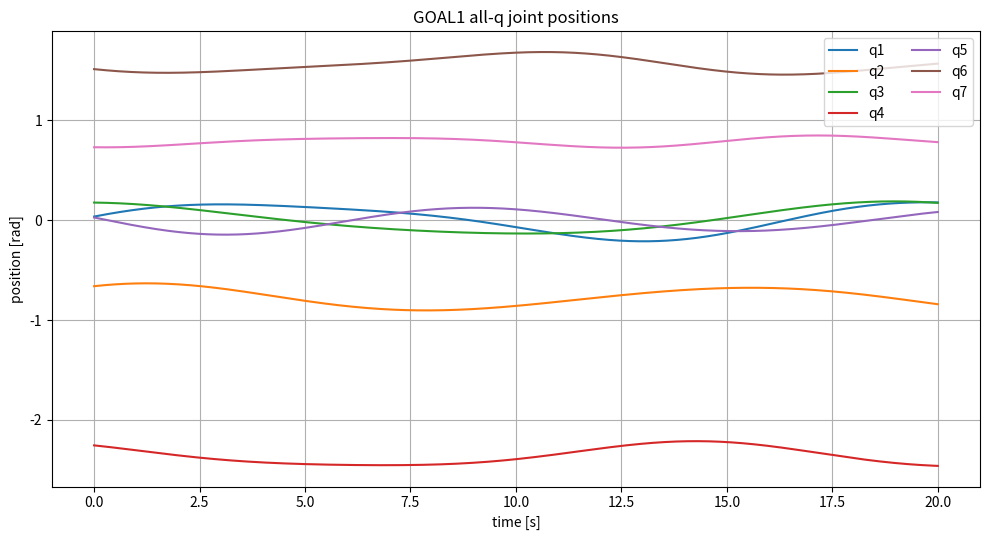
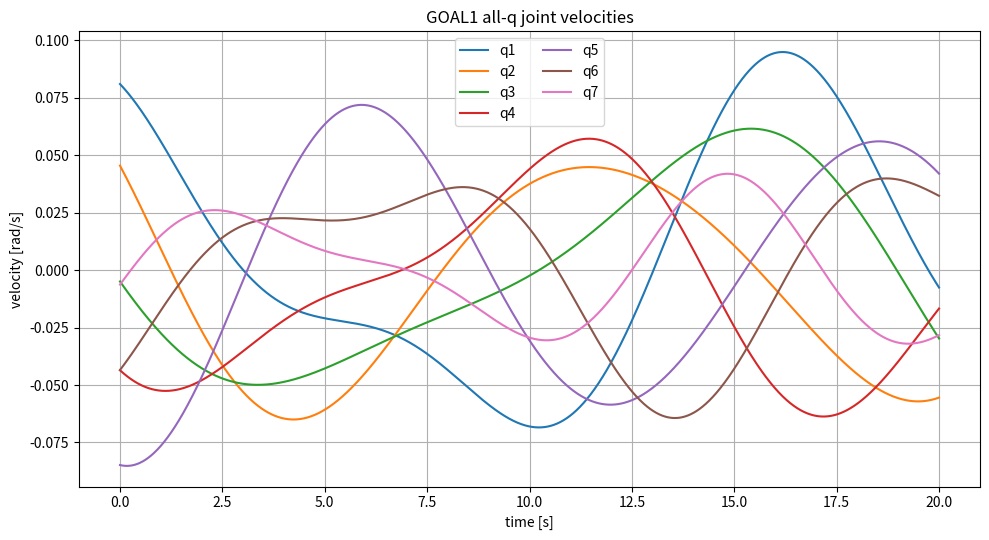
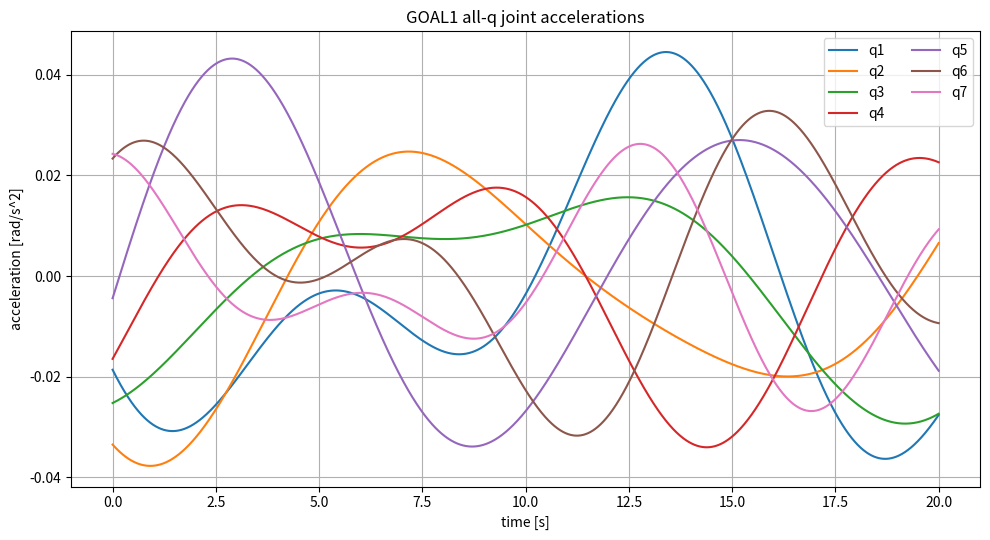

Python code for these plots, in order:
#!/usr/bin/env python3
"""Generate an offline GOAL1 all-q joint-space trajectory.

This script is intentionally offline-only. It does not import ROS2, launch a
controller, connect to Franka, publish commands, enable GP, or modify runtime
control behavior.
"""

from __future__ import annotations

import argparse
import csv
import json
import math
import os
import sys
from dataclasses import dataclass
from datetime import datetime, timezone
from pathlib import Path
from typing import Any


sys.dont_write_bytecode = True

DEFAULT_OUTPUT_DIR = Path("outputs/goal1_joint_trajectory")
DEFAULT_PREFIX = "goal1_allq_conservative"
JOINT_COUNT = 7


@dataclass(frozen=True)
class MultiSineProfile:
    name: str
    nominal_q: tuple[float, ...]
    amplitudes: tuple[tuple[float, ...], ...]
    frequencies: tuple[tuple[float, ...], ...]
    phases: tuple[tuple[float, ...], ...]


# 这是第一版 conservative profile：所有 q1..q7 都运动，但幅度和频率都很低。
# q7 也参与运动，不过幅度明显小于主要 joints，避免一开始把腕部姿态变化做得太激进。
CONSERVATIVE_PROFILE = MultiSineProfile(
    name="conservative",
    nominal_q=(0.0, -0.785398163, 0.0, -2.35619449, 0.0, 1.570796327, 0.785398163),
    amplitudes=(
        (0.18, 0.04),
        (0.14, 0.035),
        (0.16, 0.03),
        (0.12, 0.025),
        (0.14, 0.03),
        (0.10, 0.025),
        (0.05, 0.015),
    ),
    frequencies=(
        (0.060, 0.115),
        (0.075, 0.100),
        (0.055, 0.095),
        (0.065, 0.120),
        (0.085, 0.105),
        (0.070, 0.130),
        (0.090, 0.145),
    ),
    phases=(
        (0.0, 1.1),
        (0.7, 1.8),
        (1.4, 2.5),
        (2.1, 3.2),
        (2.8, 3.9),
        (3.5, 4.6),
        (4.2, 5.3),
    ),
)

SPATIAL_RICH_PROFILE = MultiSineProfile(
    name="spatial_rich",
    nominal_q=(0.0, -0.785398163, 0.0, -2.35619449, 0.0, 1.570796327, 0.785398163),
    amplitudes=(
        (0.24, 0.070, 0.025),
        (0.17, 0.055, 0.025),
        (0.22, 0.060, 0.025),
        (0.13, 0.045, 0.020),
        (0.18, 0.055, 0.025),
        (0.12, 0.040, 0.020),
        (0.07, 0.025, 0.012),
    ),
    frequencies=(
        (0.044, 0.110, 0.175),
        (0.052, 0.128, 0.168),
        (0.039, 0.116, 0.182),
        (0.047, 0.104, 0.158),
        (0.061, 0.121, 0.171),
        (0.055, 0.137, 0.164),
        (0.073, 0.143, 0.188),
    ),
    phases=(
        (0.0, 1.4, 3.1),
        (0.9, 2.6, 4.4),
        (1.8, 3.5, 5.2),
        (2.7, 4.3, 0.7),
        (3.6, 5.1, 1.6),
        (4.5, 0.8, 2.5),
        (5.4, 1.7, 3.4),
    ),
)

PROFILES = {
    "conservative": CONSERVATIVE_PROFILE,
    "spatial_rich": SPATIAL_RICH_PROFILE,
}

# 这些 limits 只用于 offline preliminary screening。正式仿真或真机前，必须用
# 项目配置和机器人实际 limits 重新确认。本脚本通过 safety check 只说明 CSV
# 自身在这些保守阈值下没有越界，不证明 controller tracking 或硬件安全。
POSITION_LOWER_LIMITS = (-2.80, -1.70, -2.80, -3.00, -2.80, 0.00, -2.80)
POSITION_UPPER_LIMITS = (2.80, 1.70, 2.80, -0.10, 2.80, 3.70, 2.80)
VELOCITY_LIMITS = (0.70, 0.70, 0.70, 0.70, 0.70, 0.70, 0.70)
ACCELERATION_LIMITS = (1.50, 1.50, 1.50, 1.50, 1.50, 1.50, 1.50)
JERK_LIMITS = (8.0, 8.0, 8.0, 8.0, 8.0, 8.0, 8.0)

SAFETY_CAVEATS = [
    "offline only",
    "no ROS replay",
    "no FK",
    "no controller integration",
    "no real robot validation",
    "not safe for direct Franka execution without later simulation and separate safety review",
]


def parse_args() -> argparse.Namespace:
    parser = argparse.ArgumentParser(
        description="Generate offline GOAL1 conservative all-q joint-space CSV, plots, and safety summary.",
    )
    parser.add_argument("--duration", type=float, default=20.0, help="Trajectory duration in seconds. Default: 20.0")
    parser.add_argument("--sample-rate", type=float, default=100.0, help="Sample rate in Hz. Default: 100.0")
    parser.add_argument("--output-dir", type=Path, default=DEFAULT_OUTPUT_DIR, help=f"Default: {DEFAULT_OUTPUT_DIR}")
    parser.add_argument("--prefix", default=DEFAULT_PREFIX, help=f"Output filename prefix. Default: {DEFAULT_PREFIX}")
    parser.add_argument("--include-jerk", action="store_true", help="Include analytic jerk columns, plot, and checks.")
    parser.add_argument("--no-plots", action="store_true", help="Skip PNG plot generation.")
    parser.add_argument("--fail-on-unsafe", action="store_true", help="Exit nonzero if any safety check fails.")
    parser.add_argument("--profile", default="conservative", choices=sorted(PROFILES), help="Trajectory profile.")
    return parser.parse_args()


def require_numpy() -> Any:
    try:
        import numpy as np
    except ModuleNotFoundError:
        print("Missing Python dependency: numpy", file=sys.stderr)
        print("Suggested install command: python3 -m pip install numpy", file=sys.stderr)
        raise
    return np


def require_matplotlib(output_dir: Path) -> Any:
    if "MPLCONFIGDIR" not in os.environ:
        mpl_config_dir = output_dir / ".matplotlib"
        mpl_config_dir.mkdir(parents=True, exist_ok=True)
        os.environ["MPLCONFIGDIR"] = str(mpl_config_dir)

    try:
        import matplotlib

        matplotlib.use("Agg")
        import matplotlib.pyplot as plt
    except ModuleNotFoundError:
        print("Missing Python dependency: matplotlib", file=sys.stderr)
        print("Suggested install command: python3 -m pip install matplotlib", file=sys.stderr)
        raise
    return plt


def validate_args(args: argparse.Namespace) -> None:
    if args.duration <= 0:
        raise ValueError("--duration must be positive")
    if args.sample_rate <= 0:
        raise ValueError("--sample-rate must be positive")
    if not args.prefix:
        raise ValueError("--prefix must be non-empty")


def validate_profile(profile: MultiSineProfile) -> None:
    for field_name in ("nominal_q", "amplitudes", "frequencies", "phases"):
        if len(getattr(profile, field_name)) != JOINT_COUNT:
            raise ValueError(f"profile {profile.name} has invalid {field_name} length")
    for joint_index in range(JOINT_COUNT):
        term_count = len(profile.amplitudes[joint_index])
        if term_count == 0:
            raise ValueError(f"profile {profile.name} q{joint_index + 1} has no sine terms")
        if len(profile.frequencies[joint_index]) != term_count or len(profile.phases[joint_index]) != term_count:
            raise ValueError(f"profile {profile.name} q{joint_index + 1} has inconsistent sine terms")


def generate_time(np: Any, duration: float, sample_rate: float) -> tuple[Any, float]:
    dt = 1.0 / sample_rate
    sample_count = int(math.floor(duration * sample_rate)) + 1
    return np.arange(sample_count, dtype=float) * dt, dt


def generate_trajectory(np: Any, time: Any, profile: MultiSineProfile, include_jerk: bool) -> dict[str, Any]:
    q = np.zeros((len(time), JOINT_COUNT), dtype=float)
    dq = np.zeros_like(q)
    ddq = np.zeros_like(q)
    jerk = np.zeros_like(q) if include_jerk else None

    for joint_index in range(JOINT_COUNT):
        q[:, joint_index] = profile.nominal_q[joint_index]
        for term_index, amplitude in enumerate(profile.amplitudes[joint_index]):
            frequency = profile.frequencies[joint_index][term_index]
            phase = profile.phases[joint_index][term_index]
            omega = 2.0 * math.pi * frequency
            angle = omega * time + phase

            q[:, joint_index] += amplitude * np.sin(angle)
            dq[:, joint_index] += amplitude * omega * np.cos(angle)
            ddq[:, joint_index] += -amplitude * omega**2 * np.sin(angle)
            if jerk is not None:
                jerk[:, joint_index] += -amplitude * omega**3 * np.cos(angle)

    return {"q": q, "dq": dq, "ddq": ddq, "jerk": jerk}


def columns_for_csv(include_jerk: bool) -> list[str]:
    columns = ["time"]
    for group in ("joint_pos", "joint_vel", "joint_acc"):
        columns.extend(f"{group}_{index}" for index in range(1, JOINT_COUNT + 1))
    if include_jerk:
        columns.extend(f"joint_jerk_{index}" for index in range(1, JOINT_COUNT + 1))
    return columns


def write_csv(path: Path, time: Any, trajectory: dict[str, Any], include_jerk: bool) -> None:
    columns = columns_for_csv(include_jerk)
    with path.open("w", newline="", encoding="utf-8") as stream:
        writer = csv.writer(stream)
        writer.writerow(columns)
        for row_index, t_value in enumerate(time):
            row = [f"{float(t_value):.9f}"]
            for key in ("q", "dq", "ddq"):
                row.extend(f"{float(value):.12f}" for value in trajectory[key][row_index, :])
            if include_jerk:
                row.extend(f"{float(value):.12f}" for value in trajectory["jerk"][row_index, :])
            writer.writerow(row)


def axis_stats(values: Any, np: Any) -> list[dict[str, float]]:
    result = []
    for joint_index in range(JOINT_COUNT):
        series = values[:, joint_index]
        min_value = float(np.min(series))
        max_value = float(np.max(series))
        result.append(
            {
                "min": min_value,
                "max": max_value,
                "range": max_value - min_value,
                "max_abs": float(np.max(np.abs(series))),
            }
        )
    return result


def check_limit(value: float, limit: float, tolerance: float = 1e-12) -> bool:
    return value <= limit + tolerance


def build_safety_summary(np: Any, trajectory: dict[str, Any], include_jerk: bool) -> tuple[list[dict[str, Any]], dict[str, Any]]:
    q_stats = axis_stats(trajectory["q"], np)
    dq_stats = axis_stats(trajectory["dq"], np)
    ddq_stats = axis_stats(trajectory["ddq"], np)
    jerk_stats = axis_stats(trajectory["jerk"], np) if include_jerk else None

    joint_summaries = []
    overall_safe = True
    for joint_index in range(JOINT_COUNT):
        position_ok = (
            q_stats[joint_index]["min"] >= POSITION_LOWER_LIMITS[joint_index] - 1e-12
            and q_stats[joint_index]["max"] <= POSITION_UPPER_LIMITS[joint_index] + 1e-12
        )
        velocity_ok = check_limit(dq_stats[joint_index]["max_abs"], VELOCITY_LIMITS[joint_index])
        acceleration_ok = check_limit(ddq_stats[joint_index]["max_abs"], ACCELERATION_LIMITS[joint_index])
        jerk_ok = None
        if include_jerk and jerk_stats is not None:
            jerk_ok = check_limit(jerk_stats[joint_index]["max_abs"], JERK_LIMITS[joint_index])

        checks = [position_ok, velocity_ok, acceleration_ok]
        if jerk_ok is not None:
            checks.append(jerk_ok)
        joint_safe = all(checks)
        overall_safe = overall_safe and joint_safe

        summary = {
            "joint": joint_index + 1,
            "position_min": q_stats[joint_index]["min"],
            "position_max": q_stats[joint_index]["max"],
            "position_range": q_stats[joint_index]["range"],
            "max_abs_velocity": dq_stats[joint_index]["max_abs"],
            "max_abs_acceleration": ddq_stats[joint_index]["max_abs"],
            "position_lower_limit": POSITION_LOWER_LIMITS[joint_index],
            "position_upper_limit": POSITION_UPPER_LIMITS[joint_index],
            "velocity_limit": VELOCITY_LIMITS[joint_index],
            "acceleration_limit": ACCELERATION_LIMITS[joint_index],
            "position_ok": position_ok,
            "velocity_ok": velocity_ok,
            "acceleration_ok": acceleration_ok,
            "joint_safe": joint_safe,
        }
        if include_jerk and jerk_stats is not None:
            summary.update(
                {
                    "max_abs_jerk": jerk_stats[joint_index]["max_abs"],
                    "jerk_limit": JERK_LIMITS[joint_index],
                    "jerk_ok": jerk_ok,
                }
            )
        joint_summaries.append(summary)

    safety_summary = {
        "position_check": all(item["position_ok"] for item in joint_summaries),
        "velocity_check": all(item["velocity_ok"] for item in joint_summaries),
        "acceleration_check": all(item["acceleration_ok"] for item in joint_summaries),
        "jerk_check": all(item.get("jerk_ok", True) for item in joint_summaries) if include_jerk else "not_requested",
        "overall_safety_status": "safe" if overall_safe else "unsafe",
    }
    return joint_summaries, safety_summary


def profile_terms(profile: MultiSineProfile) -> list[dict[str, Any]]:
    terms = []
    for joint_index in range(JOINT_COUNT):
        terms.append(
            {
                "joint": joint_index + 1,
                "nominal_q": profile.nominal_q[joint_index],
                "amplitudes": list(profile.amplitudes[joint_index]),
                "frequencies": list(profile.frequencies[joint_index]),
                "phases": list(profile.phases[joint_index]),
            }
        )
    return terms


def build_summary(
    args: argparse.Namespace,
    dt: float,
    sample_count: int,
    profile: MultiSineProfile,
    joint_summaries: list[dict[str, Any]],
    safety_summary: dict[str, Any],
    output_paths: dict[str, str],
) -> dict[str, Any]:
    return {
        "generated_at": datetime.now(timezone.utc).isoformat(),
        "generation_config": {
            "duration": args.duration,
            "sample_rate": args.sample_rate,
            "dt": dt,
            "number_of_samples": sample_count,
            "profile": args.profile,
            "include_jerk": args.include_jerk,
        },
        "nominal_q": list(profile.nominal_q),
        "profile_terms": profile_terms(profile),
        "joint_summaries": joint_summaries,
        "safety_summary": safety_summary,
        "caveat": SAFETY_CAVEATS,
        "output_paths": output_paths,
    }


def fmt_float(value: float) -> str:
    return f"{value:.6g}"


def write_markdown_summary(path: Path, summary: dict[str, Any]) -> None:
    config = summary["generation_config"]
    safety = summary["safety_summary"]
    lines = [
        "# GOAL1 All-q Joint Trajectory Summary",
        "",
        "## Generation Config",
        "",
        f"- duration: `{config['duration']}`",
        f"- sample_rate: `{config['sample_rate']}`",
        f"- dt: `{config['dt']}`",
        f"- number_of_samples: `{config['number_of_samples']}`",
        f"- profile: `{config['profile']}`",
        f"- include_jerk: `{str(config['include_jerk']).lower()}`",
        "",
        "## Safety Status",
        "",
        f"- overall_safety_status: `{safety['overall_safety_status']}`",
        f"- position_check: `{str(safety['position_check']).lower()}`",
        f"- velocity_check: `{str(safety['velocity_check']).lower()}`",
        f"- acceleration_check: `{str(safety['acceleration_check']).lower()}`",
        f"- jerk_check: `{safety['jerk_check']}`",
        "",
        "## Nominal q",
        "",
        "- " + ", ".join(f"q{index + 1}={fmt_float(value)}" for index, value in enumerate(summary["nominal_q"])),
        "",
        "## Per-joint Profile",
        "",
        "| joint | nominal_q | amplitudes | frequencies | phases |",
        "| --- | ---: | --- | --- | --- |",
    ]

    for term in summary["profile_terms"]:
        lines.append(
            "| q{joint} | {nominal_q} | {amplitudes} | {frequencies} | {phases} |".format(
                joint=term["joint"],
                nominal_q=fmt_float(term["nominal_q"]),
                amplitudes=", ".join(fmt_float(value) for value in term["amplitudes"]),
                frequencies=", ".join(fmt_float(value) for value in term["frequencies"]),
                phases=", ".join(fmt_float(value) for value in term["phases"]),
            )
        )

    lines.extend(
        [
            "",
            "## Per-joint Safety Summary",
            "",
            "| joint | q min | q max | q range | max abs dq | max abs ddq | max abs jerk | safe |",
            "| --- | ---: | ---: | ---: | ---: | ---: | ---: | --- |",
        ]
    )
    for item in summary["joint_summaries"]:
        jerk_value = item.get("max_abs_jerk")
        lines.append(
            "| q{joint} | {q_min} | {q_max} | {q_range} | {dq} | {ddq} | {jerk} | {safe} |".format(
                joint=item["joint"],
                q_min=fmt_float(item["position_min"]),
                q_max=fmt_float(item["position_max"]),
                q_range=fmt_float(item["position_range"]),
                dq=fmt_float(item["max_abs_velocity"]),
                ddq=fmt_float(item["max_abs_acceleration"]),
                jerk=fmt_float(jerk_value) if jerk_value is not None else "not_requested",
                safe=str(item["joint_safe"]).lower(),
            )
        )

    lines.extend(
        [
            "",
            "## Caveat",
            "",
        ]
    )
    lines.extend(f"- {item}" for item in summary["caveat"])
    lines.extend(
        [
            "",
            "This script is only an offline CSV generator and preliminary checker. It deliberately leaves FK to a later MuJoCo / Isaac Lab stage and does not authorize ROS replay or real Franka execution.",
            "",
        ]
    )
    path.write_text("\n".join(lines), encoding="utf-8")


def write_json_summary(path: Path, summary: dict[str, Any]) -> None:
    path.write_text(json.dumps(summary, indent=2, sort_keys=True) + "\n", encoding="utf-8")


def plot_group(plt: Any, path: Path, time: Any, values: Any, title: str, ylabel: str) -> None:
    fig, ax = plt.subplots(figsize=(10.0, 5.5))
    for joint_index in range(JOINT_COUNT):
        ax.plot(time, values[:, joint_index], label=f"q{joint_index + 1}")
    ax.set_title(title)
    ax.set_xlabel("time [s]")
    ax.set_ylabel(ylabel)
    ax.grid(True)
    ax.legend(loc="best", ncol=2)
    fig.tight_layout()
    fig.savefig(path, dpi=150)
    plt.close(fig)


def write_plots(output_dir: Path, prefix: str, time: Any, trajectory: dict[str, Any], include_jerk: bool) -> dict[str, str]:
    plt = require_matplotlib(output_dir)
    plot_paths = {
        "q_plot": output_dir / f"{prefix}_q.png",
        "dq_plot": output_dir / f"{prefix}_dq.png",
        "ddq_plot": output_dir / f"{prefix}_ddq.png",
    }
    plot_group(plt, plot_paths["q_plot"], time, trajectory["q"], "GOAL1 all-q joint positions", "position [rad]")
    plot_group(plt, plot_paths["dq_plot"], time, trajectory["dq"], "GOAL1 all-q joint velocities", "velocity [rad/s]")
    plot_group(plt, plot_paths["ddq_plot"], time, trajectory["ddq"], "GOAL1 all-q joint accelerations", "acceleration [rad/s^2]")
    if include_jerk:
        plot_paths["jerk_plot"] = output_dir / f"{prefix}_jerk.png"
        plot_group(plt, plot_paths["jerk_plot"], time, trajectory["jerk"], "GOAL1 all-q joint jerk", "jerk [rad/s^3]")
    return {key: str(value) for key, value in plot_paths.items()}


def main() -> int:
    args = parse_args()
    try:
        validate_args(args)
    except ValueError as exc:
        print(f"Invalid arguments: {exc}", file=sys.stderr)
        return 2

    output_dir = args.output_dir
    output_dir.mkdir(parents=True, exist_ok=True)

    try:
        np = require_numpy()
        profile = PROFILES[args.profile]
        validate_profile(profile)
        time, dt = generate_time(np, args.duration, args.sample_rate)
        trajectory = generate_trajectory(np, time, profile, args.include_jerk)
        joint_summaries, safety_summary = build_safety_summary(np, trajectory, args.include_jerk)
    except ModuleNotFoundError:
        return 1

    csv_path = output_dir / f"{args.prefix}.csv"
    json_path = output_dir / f"{args.prefix}_summary.json"
    md_path = output_dir / f"{args.prefix}_summary.md"

    write_csv(csv_path, time, trajectory, args.include_jerk)

    output_paths = {
        "csv": str(csv_path),
        "json_summary": str(json_path),
        "markdown_summary": str(md_path),
    }
    if not args.no_plots:
        try:
            output_paths.update(write_plots(output_dir, args.prefix, time, trajectory, args.include_jerk))
        except ModuleNotFoundError:
            return 1

    summary = build_summary(args, dt, len(time), profile, joint_summaries, safety_summary, output_paths)
    write_json_summary(json_path, summary)
    write_markdown_summary(md_path, summary)

    print(f"CSV: {csv_path}")
    print(f"JSON summary: {json_path}")
    print(f"Markdown summary: {md_path}")
    print(f"Overall safety status: {safety_summary['overall_safety_status']}")
    print("Offline only: no ROS replay, no FK, no controller integration, no real robot validation.")

    if args.fail_on_unsafe and safety_summary["overall_safety_status"] != "safe":
        return 1
    return 0


if __name__ == "__main__":
    raise SystemExit(main())
